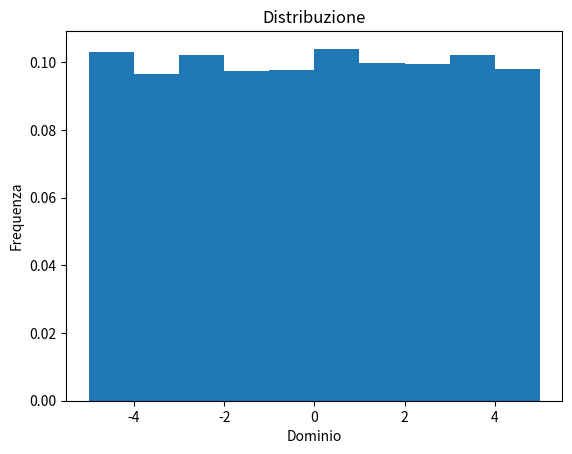
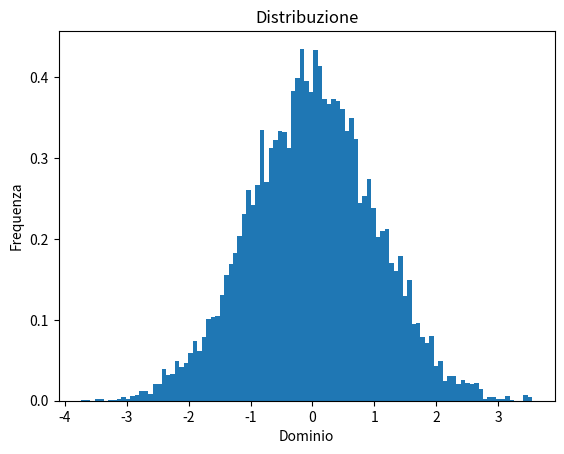
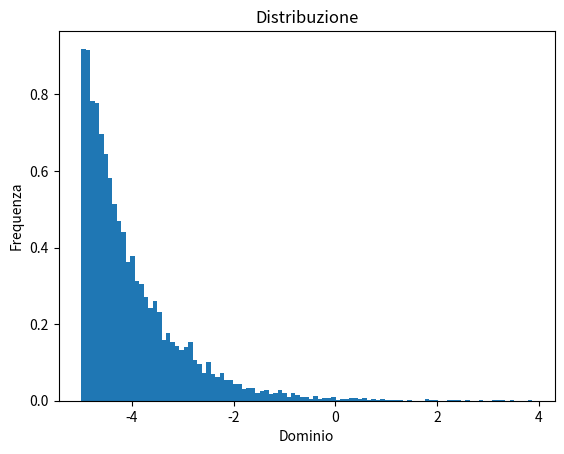

Generate these figures, in order, with matplotlib:
"""Assignment 4 basic"""

import numpy as np
import matplotlib.pyplot as plt
from scipy.interpolate import InterpolatedUnivariateSpline as Spline

class ProbabilityDensityFunction:
    """this class generates pseudo random number generator with a pdf given as
       input through a set of points
    """

    def __init__(self, x, y, o = 3):
        """makes a spline of order o, on the x interval of the
           probability density function associated to y.
           It is not normalized by default
        """
        self._x = x
        self._y = y
        self._o = o
        self._spline = Spline(self._x, self._y, k = self._o)
        normal = self._spline.integral(x[0], x[-1])
        print(f'the spline normalization coefficent is {normal}')
        self._y = self._y / normal
        self._spline = Spline(self._x, self._y, k = self._o)

    def __call__(self, points):
        """evaluates the class on a set of points, returning the associated pdf
        """
        return self._spline(points)

    def interval(self, a, b):
        """calculates the probability for the random variable to be included in
           a generic interval
        """
        return self._spline.integral(a, b)

    def random(self):
        """throws random numbers according to the given distribution
        """
        f = np.array([self.interval(self._x[0], item) for item in self._x])
        freverse = Spline(f, self._x, k = self._o)
        return freverse(np.random.random())

    def random_array(self, len):
        """creates an array with random numbers according to the distribution
        """
        return np.array([self.random() for i in range(len)])



if __name__ == '__main__':
    """Here we test the functionalities of our class."""
    a = -5.
    b = -a
    n = 101
    x = np.linspace(a, b, n)
    x0 = np.linspace(a/2, b/2, int(n/2))

    y1 = np.full(n, 1/(b-a))
    homogeneus = ProbabilityDensityFunction(x, y1)
    print(homogeneus(x0))
    print(homogeneus.interval(a, 0.))
    r1 = homogeneus.random_array(100*n)
    plt.figure('Omogenea')
    plt.title('Distribuzione')
    plt.xlabel('Dominio')
    plt.ylabel('Frequenza')
    nn, bi, patches = plt.hist(r1, density=True)
    plt.show()

    y2 = np.exp(-(x**2)/2)/np.sqrt(2 * np.pi)
    gauss = ProbabilityDensityFunction(x, y2)
    print(gauss(x0))
    print(gauss.interval(a, 0.))
    r2 = gauss.random_array(100*n)
    plt.figure('Gauss')
    plt.title('Distribuzione')
    plt.xlabel('Dominio')
    plt.ylabel('Frequenza')
    nn, bi, patches = plt.hist(r2, bins=n, density=True)
    plt.show()


    y3 = np.exp(-x)
    gauss = ProbabilityDensityFunction(x, y3)
    print(gauss(x0))
    print(gauss.interval(a, 0.))
    r3 = gauss.random_array(100*n)
    plt.figure('Strange')
    plt.title('Distribuzione')
    plt.xlabel('Dominio')
    plt.ylabel('Frequenza')
    nn, bi, patches = plt.hist(r3, bins=n, density=True)
    plt.show()
